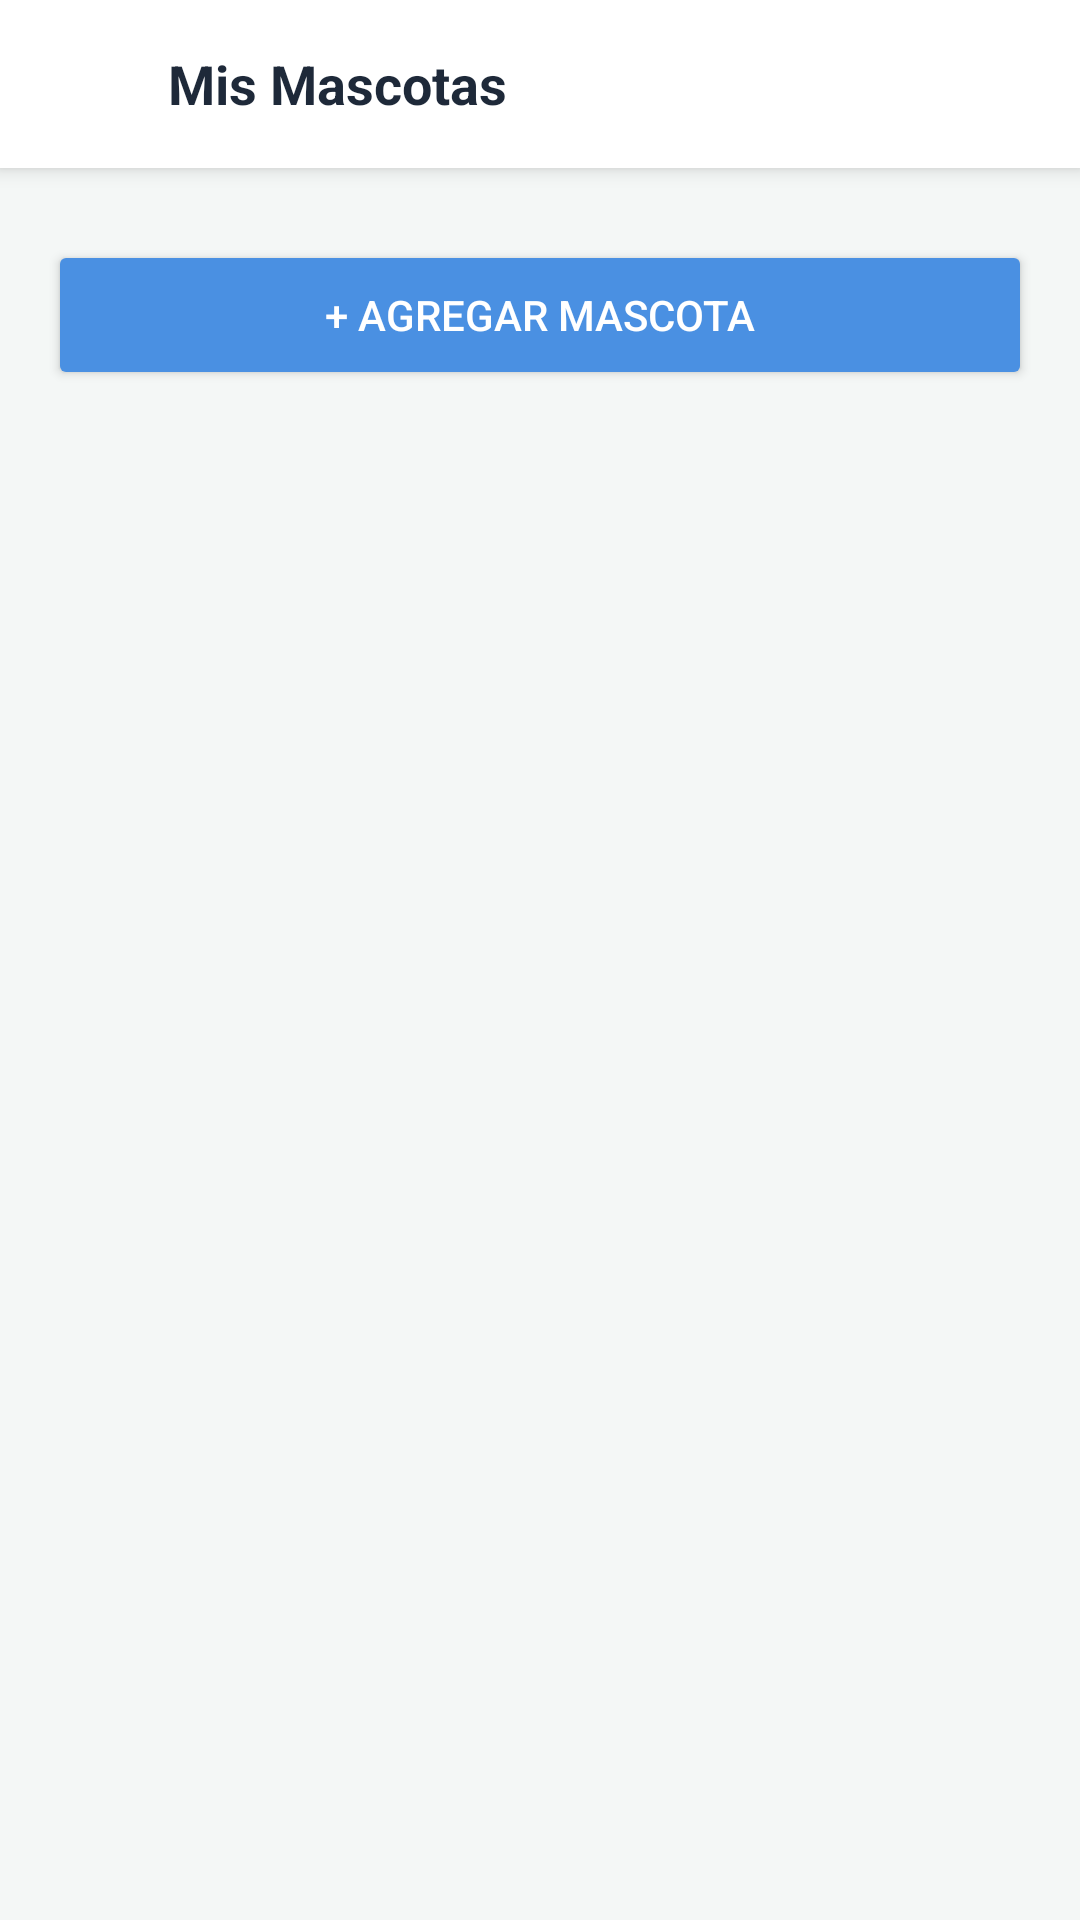

Write the Android layout XML for this screen, with the resource values it uses.
<!-- AndroidManifest.xml: application theme Theme.PetLodge -->
<!-- res/layout/activity_mis_mascotas.xml -->
<?xml version="1.0" encoding="utf-8"?>
<LinearLayout xmlns:android="http://schemas.android.com/apk/res/android"
    android:layout_width="match_parent"
    android:layout_height="match_parent"
    android:orientation="vertical"
    android:background="@color/bg_color">

    <LinearLayout
        android:layout_width="match_parent"
        android:layout_height="56dp"
        android:orientation="horizontal"
        android:gravity="center_vertical"
        android:paddingStart="8dp"
        android:paddingEnd="16dp"
        android:background="@color/white"
        android:elevation="4dp">

        <ImageButton
            android:id="@+id/btnBackToMain"
            android:layout_width="40dp"
            android:layout_height="40dp"
            android:src="@drawable/ic_arrow_back"
            android:background="?attr/selectableItemBackgroundBorderless"
            android:contentDescription="Volver"
            android:tint="@color/text_dark" />

        <TextView
            android:layout_width="0dp"
            android:layout_height="wrap_content"
            android:layout_weight="1"
            android:text="Mis Mascotas"
            android:textSize="18sp"
            android:textStyle="bold"
            android:textColor="@color/text_dark"
            android:layout_marginStart="8dp" />
    </LinearLayout>

    <ScrollView
        android:layout_width="match_parent"
        android:layout_height="0dp"
        android:layout_weight="1">

        <LinearLayout
            android:layout_width="match_parent"
            android:layout_height="wrap_content"
            android:orientation="vertical"
            android:padding="16dp">

            <ProgressBar
                android:id="@+id/progressBar"
                android:layout_width="wrap_content"
                android:layout_height="wrap_content"
                android:layout_gravity="center_horizontal"
                android:layout_marginTop="12dp"
                android:layout_marginBottom="12dp"
                android:visibility="gone" />

            <TextView
                android:id="@+id/tvEmptyState"
                android:layout_width="match_parent"
                android:layout_height="wrap_content"
                android:layout_marginBottom="12dp"
                android:padding="24dp"
                android:text="No tienes mascotas registradas todavía."
                android:textAlignment="center"
                android:textColor="@color/text_light"
                android:textSize="14sp"
                android:visibility="gone" />

            <LinearLayout
                android:id="@+id/petsContainer"
                android:layout_width="match_parent"
                android:layout_height="wrap_content"
                android:orientation="vertical" />

            <Button
                android:id="@+id/btnRegistrarMascota"
                android:layout_width="match_parent"
                android:layout_height="50dp"
                android:text="+ Agregar Mascota"
                android:backgroundTint="@color/primary"
                android:textColor="@color/white"
                android:layout_marginTop="8dp" />

        </LinearLayout>
    </ScrollView>
</LinearLayout>
<!-- resources referenced by this layout -->
<resources>
  <color name="bg_color">#F4F7F6</color>
  <color name="primary">#4A90E2</color>
  <color name="text_dark">#1E2939</color>
  <color name="text_light">#6B7280</color>
  <color name="white">#FFFFFF</color>
  <style name="Theme.PetLodge" parent="Theme.MaterialComponents.DayNight.NoActionBar">
          
          <item name="colorPrimary">@color/primary</item>
          <item name="colorPrimaryVariant">@color/primary_dark</item>
          <item name="colorOnPrimary">@color/white</item>
          
          <item name="colorSecondary">@color/accent</item>
          <item name="colorSecondaryVariant">@color/accent_dark</item>
          <item name="colorOnSecondary">@color/white</item>
          
          <item name="android:statusBarColor">?attr/colorPrimaryVariant</item>
          
          <item name="android:windowBackground">@color/bg_color</item>
      </style>
  <color name="primary_dark">#3A78C4</color>
  <color name="accent">#FF8C42</color>
  <color name="accent_dark">#E67A35</color>
</resources>
